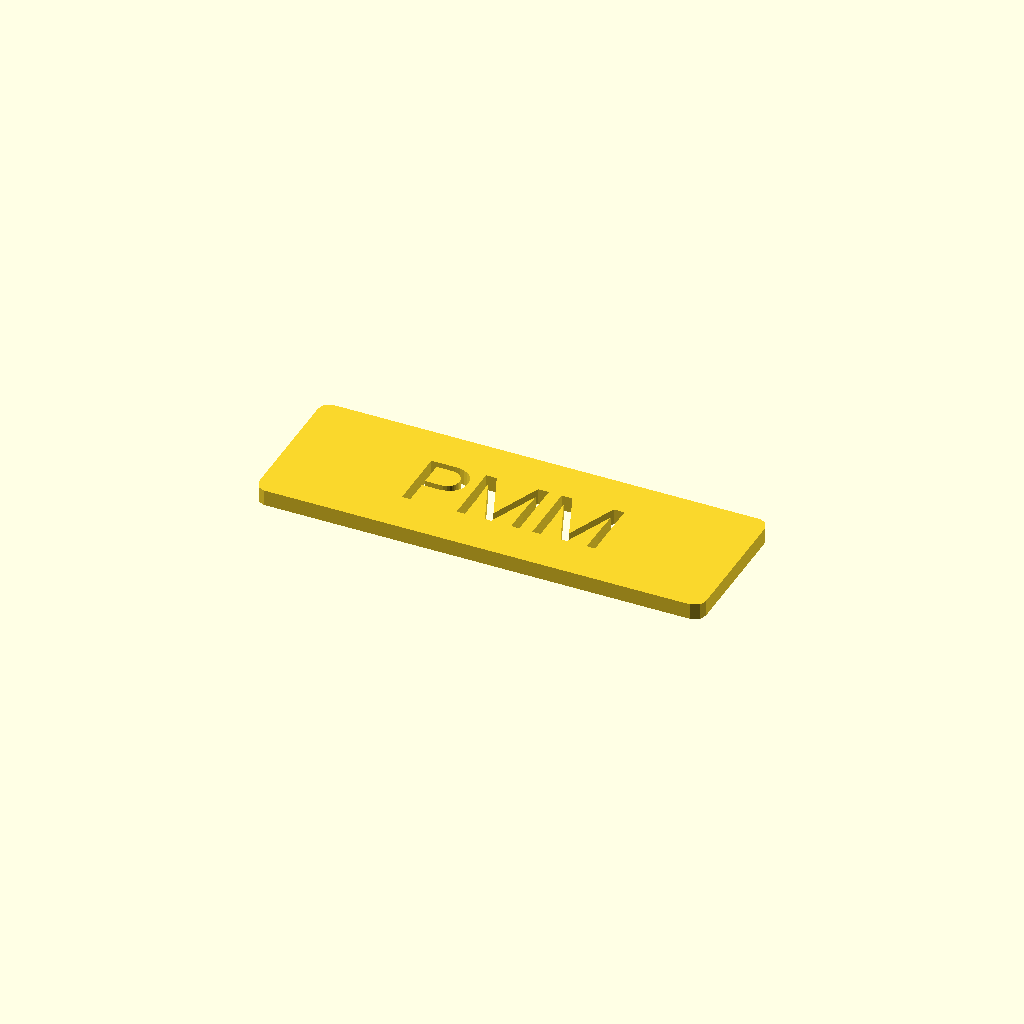
Cell 1: the model at its default parameters.
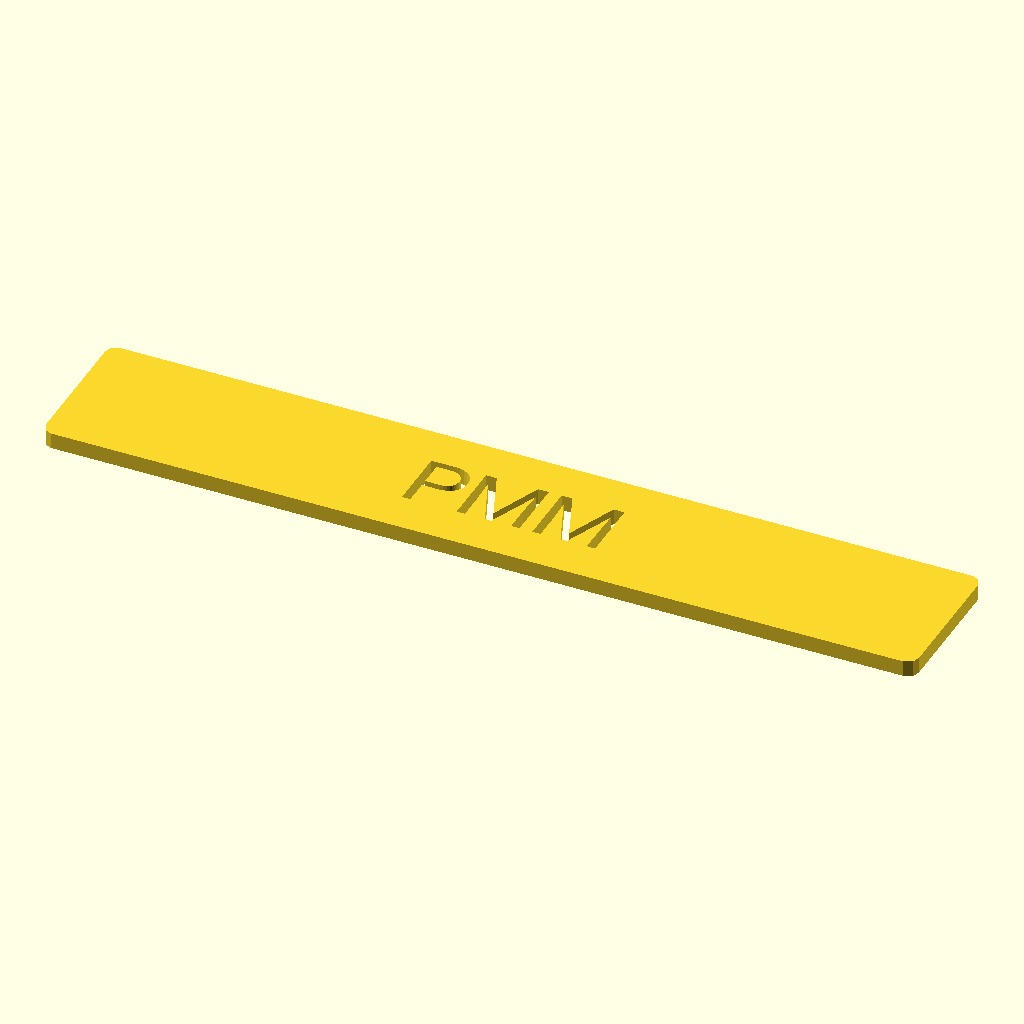
Cell 2: plate_width = 160 (everything else at default).
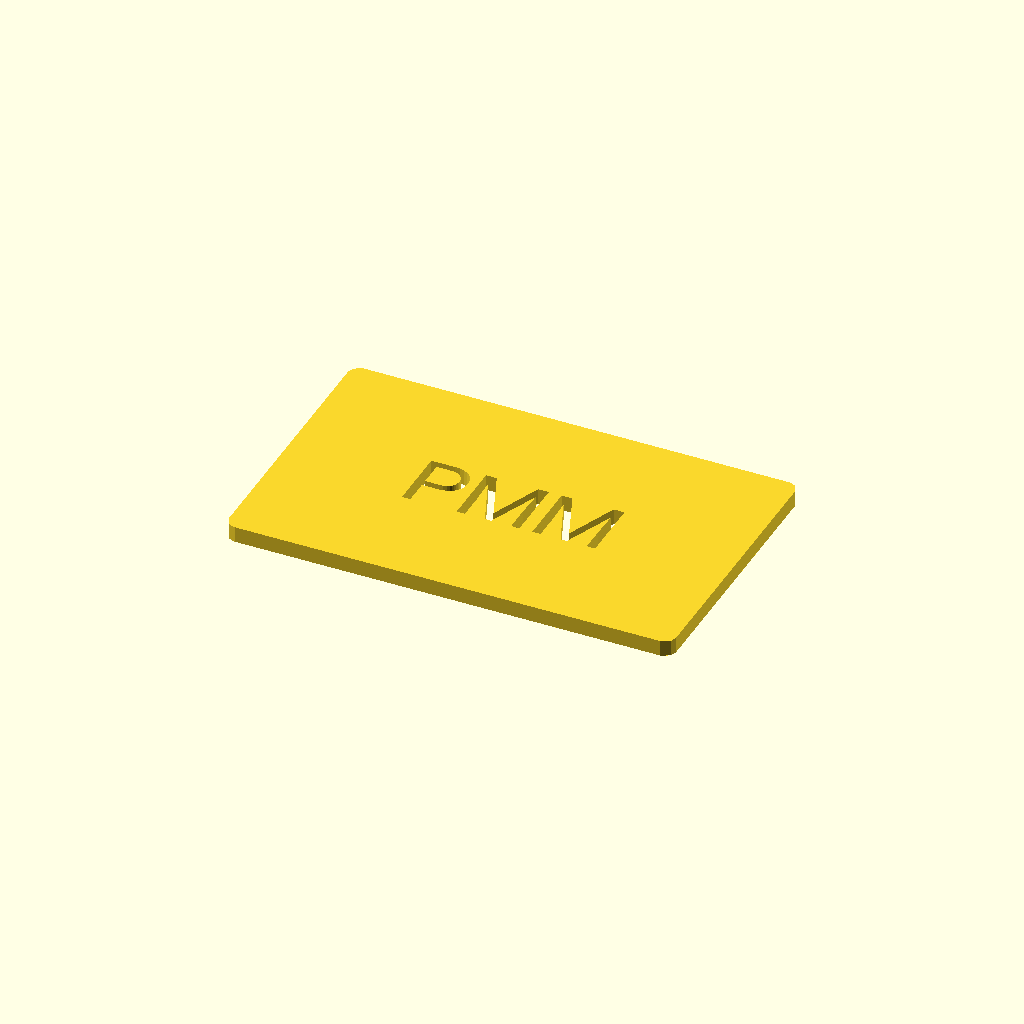
Cell 3: the same model with plate_height = 48.
One fixed orthographic camera (rotation 55°, 0°, 25°; colour scheme Cornfield) for every cell.
OpenSCAD source file patterns/font-parameter.scad:
// PMM font picker pattern.
// Provenance: official release v0.10.0.
// Evidence: forum.bambulab.com/t/parametric-model-maker-v0-10-0-multi-plate-3mf-generation/144618

text_value = "PMM";
font_name = "Roboto"; // font
plate_width = 80;
plate_height = 24;

linear_extrude(3)
difference() {
    offset(r = 2)
        square([plate_width, plate_height], center = true);
    text(text_value, font = font_name, size = 12, halign = "center", valign = "center");
}
Customizer parameters (derived from the source; name, type, default, range or options):
text_value: string, default "PMM"
font_name: string, default "Roboto"
plate_width: number, default 80
plate_height: number, default 24
